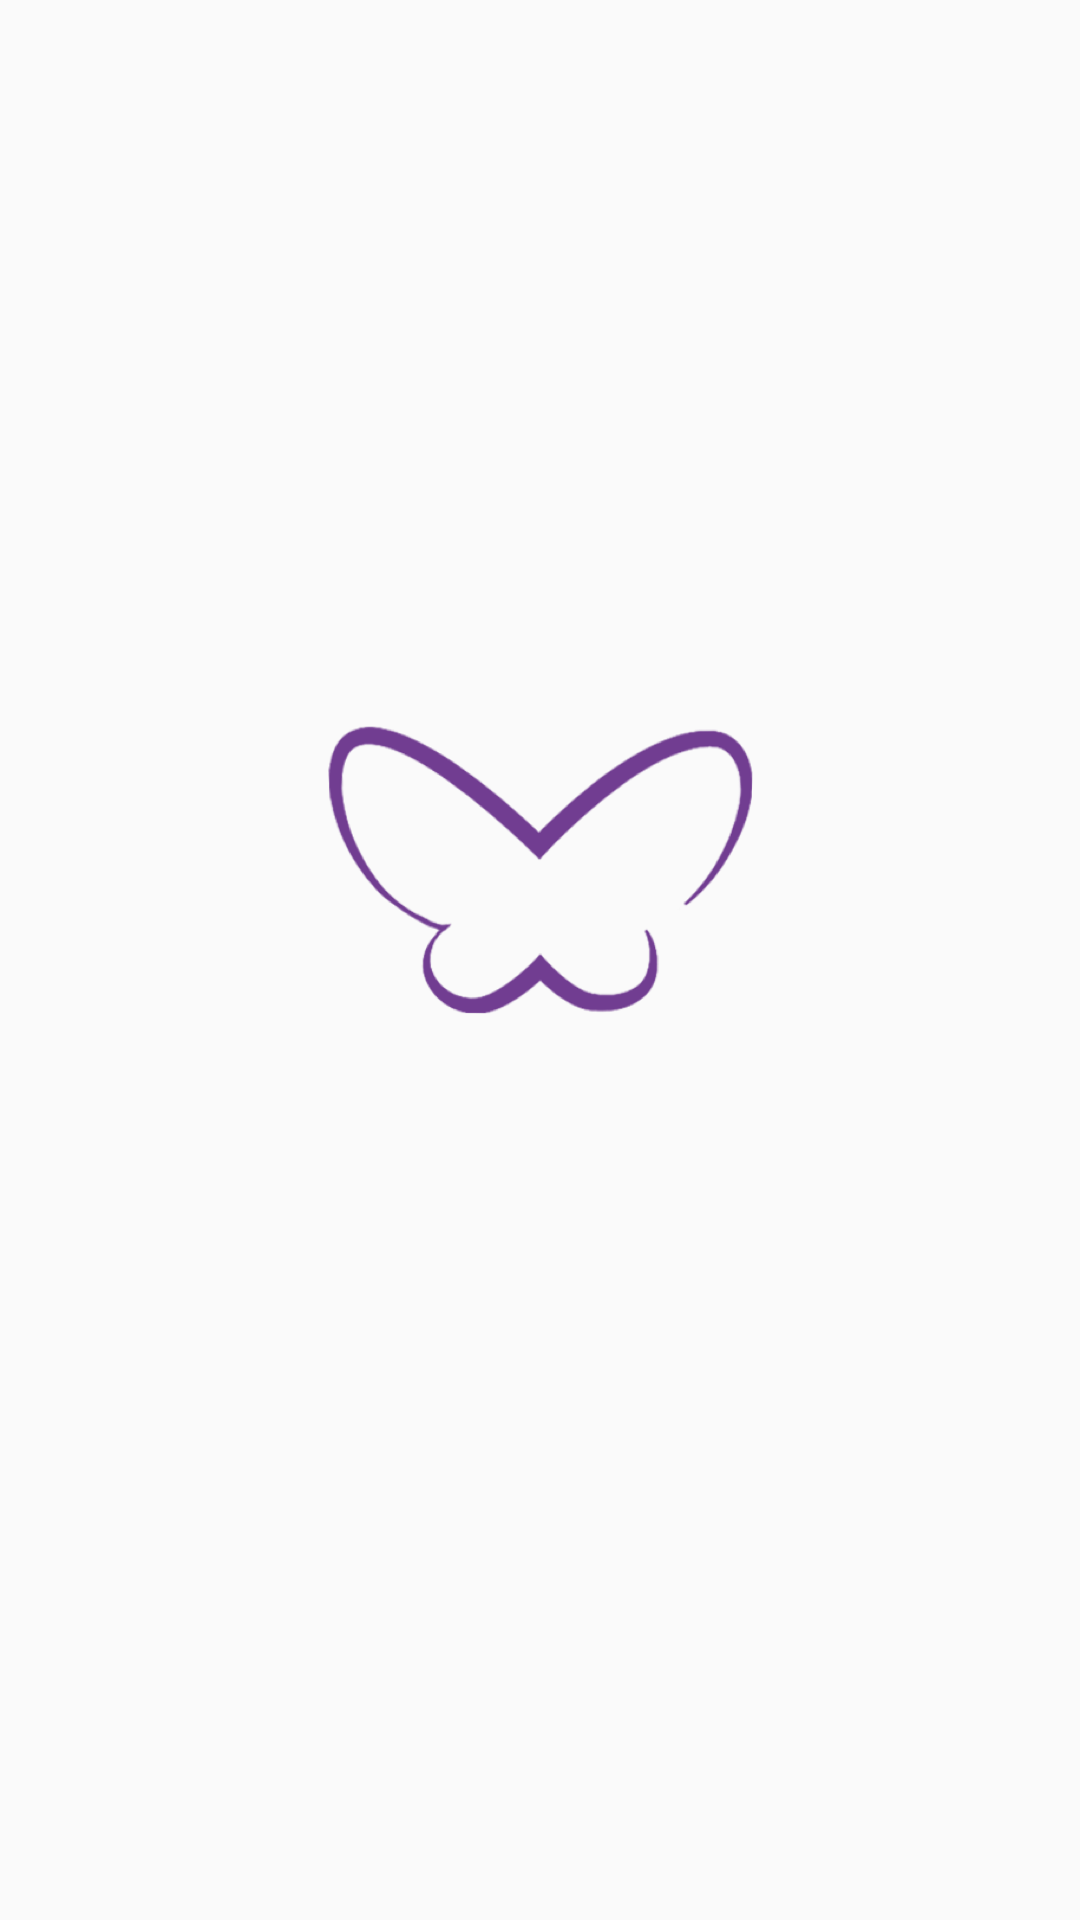

Produce the Android XML layout that renders to this screen, including the resource entries it uses.
<!-- AndroidManifest.xml: application theme AppTheme -->
<!-- res/layout/activity_splash.xml -->
<?xml version="1.0" encoding="utf-8"?>
<LinearLayout xmlns:android="http://schemas.android.com/apk/res/android"
    android:layout_width="match_parent"
    android:layout_height="match_parent"
    android:gravity="center"
    android:orientation="vertical">

    <android.support.v7.widget.AppCompatImageView
        android:layout_width="wrap_content"
        android:layout_height="wrap_content"
        android:paddingBottom="60dp"
        android:src="@drawable/ic_butterfly" />

</LinearLayout>
<!-- resources referenced by this layout -->
<resources>
  <!-- drawable ic_butterfly: png bitmap (drawable-hdpi, 112164 bytes) -->
  <style name="AppTheme" parent="Theme.AppCompat.Light">
          <item name="colorPrimary">@color/primary_color</item>
          <item name="colorPrimaryDark">@color/primary_color_dark</item>
          <item name="colorAccent">@color/accent_color</item>
      </style>
  <color name="primary_color">@android:color/white</color>
  <color name="primary_color_dark">#AAAAAA</color>
  <color name="accent_color">@color/royal</color>
  <color name="royal">#673AB7</color>
</resources>
